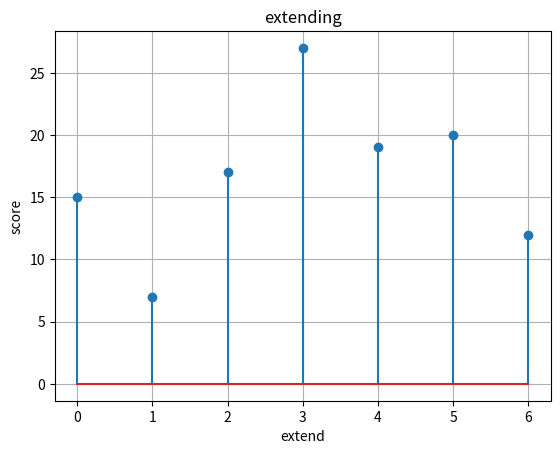

Write the Python code that produced this figure.
#!/usr/bin/env python
# -*- coding: utf-8 -*-
# Author  : Yao

""" Title

This file(script) can also be imported as a module and contains the following
functions:

    * main - the main function of the script
    * function - returns the column headers of the file
"""

# Standard library

# Third party library

# Private module
import matplotlib.pyplot as plt


class Pos(object):

    def __init__(self, s, t, hit, x, match_score=5, mismatch_score=-4):
        """
        :param s: "TCTCACCGTGCACGACATC"
        :param t: "CGGAACTGTGAACAATCCT"
        :param hit: "GTG"
        """
        self.s = s
        self.t = t
        self.hit = hit
        self.x = x
        self.match_score = match_score
        self.mismatch_score = mismatch_score

        # 初始化
        self.l = self.t.index(hit)
        self.r = self.t.index(hit) + len(hit) - 1
        self.msp = [len(self.hit) * self.match_score, self.l, self.r]
        self.score = [self.msp[0], ]

    def match(self, a, b):
        if a == b:
            return self.match_score
        else:
            return self.mismatch_score

    def _print(self):
        print("-" * (len(self.t) + 2))
        print("S:{0}".format(self.s))
        print("T:{0}".format(" " * self.l + self.t[self.l:self.r + 1]))

    def stop(self):
        self._print()
        if (self.l == 0) and (self.r == len(self.t) - 1):
            return True
        if self.msp[0] - self.score[-1] > self.x:
            return True
        return False

    def move_left(self):
        """
        从T的左边移一个位子，并且修改相应的值
        :return:
        """
        if self.l == 0:
            self.move_right()
        else:
            self.l -= 1
            self.score.append(self.score[-1] + self.match(self.s[self.l], self.t[self.l]))
            if self.score[-1] > self.msp[0]:
                self.msp = [self.score[-1], self.l, self.r]

    def move_right(self):
        """
        从T的右边移一个位子，并且修改相应的值
        :return:
        """
        if self.r == len(self.t) - 1:
            self.move_left()
        else:
            self.r += 1
            self.score.append(self.score[-1] + self.match(self.s[self.r], self.t[self.r]))
            if self.score[-1] > self.msp[0]:
                self.msp = [self.score[-1], self.l, self.r]

    def move(self):
        if self.r == len(self.t) - 1 or self.l == 0:
            self.move_left()
        else:
            self.r += 1
            self.l -= 1
            self.score.append(self.score[-1] + self.match(self.s[self.r], self.t[self.r]) + self.match(self.s[self.l], self.t[self.l]))
            if self.score[-1] > self.msp[0]:
                self.msp = [self.score[-1], self.l, self.r]


if __name__ == '__main__':
    S = "TCTCACCGTGCACGACATC"
    T = "CGGAACTGTGAACAATCCT"
    hit = "GTG"
    X = 13
    pos = Pos(S, T, hit, X)
    while not pos.stop():
        pos.move()
    print("MSP: {0}\tscore:{1}".format(pos.t[pos.msp[1]:(pos.msp[2]+1)], pos.msp[0]))
    print(pos.score)

# Data for plotting

fig, ax = plt.subplots()
plt.stem(range(len(pos.score)), pos.score)

ax.set(xlabel='extend', ylabel='score',
       title='extending')
ax.grid()

plt.show()



